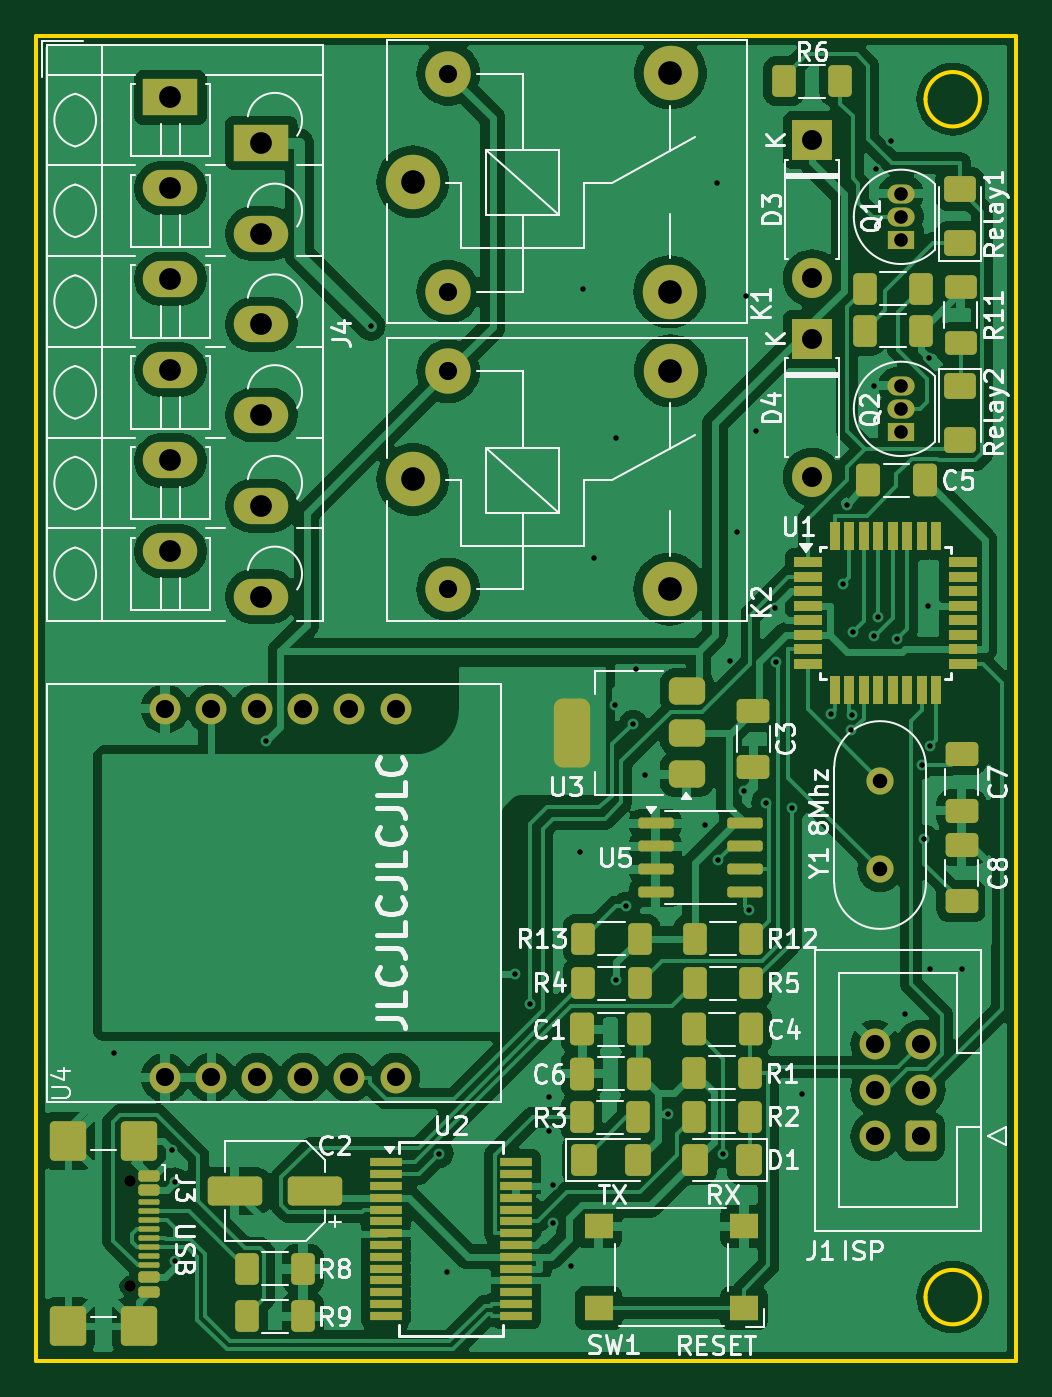
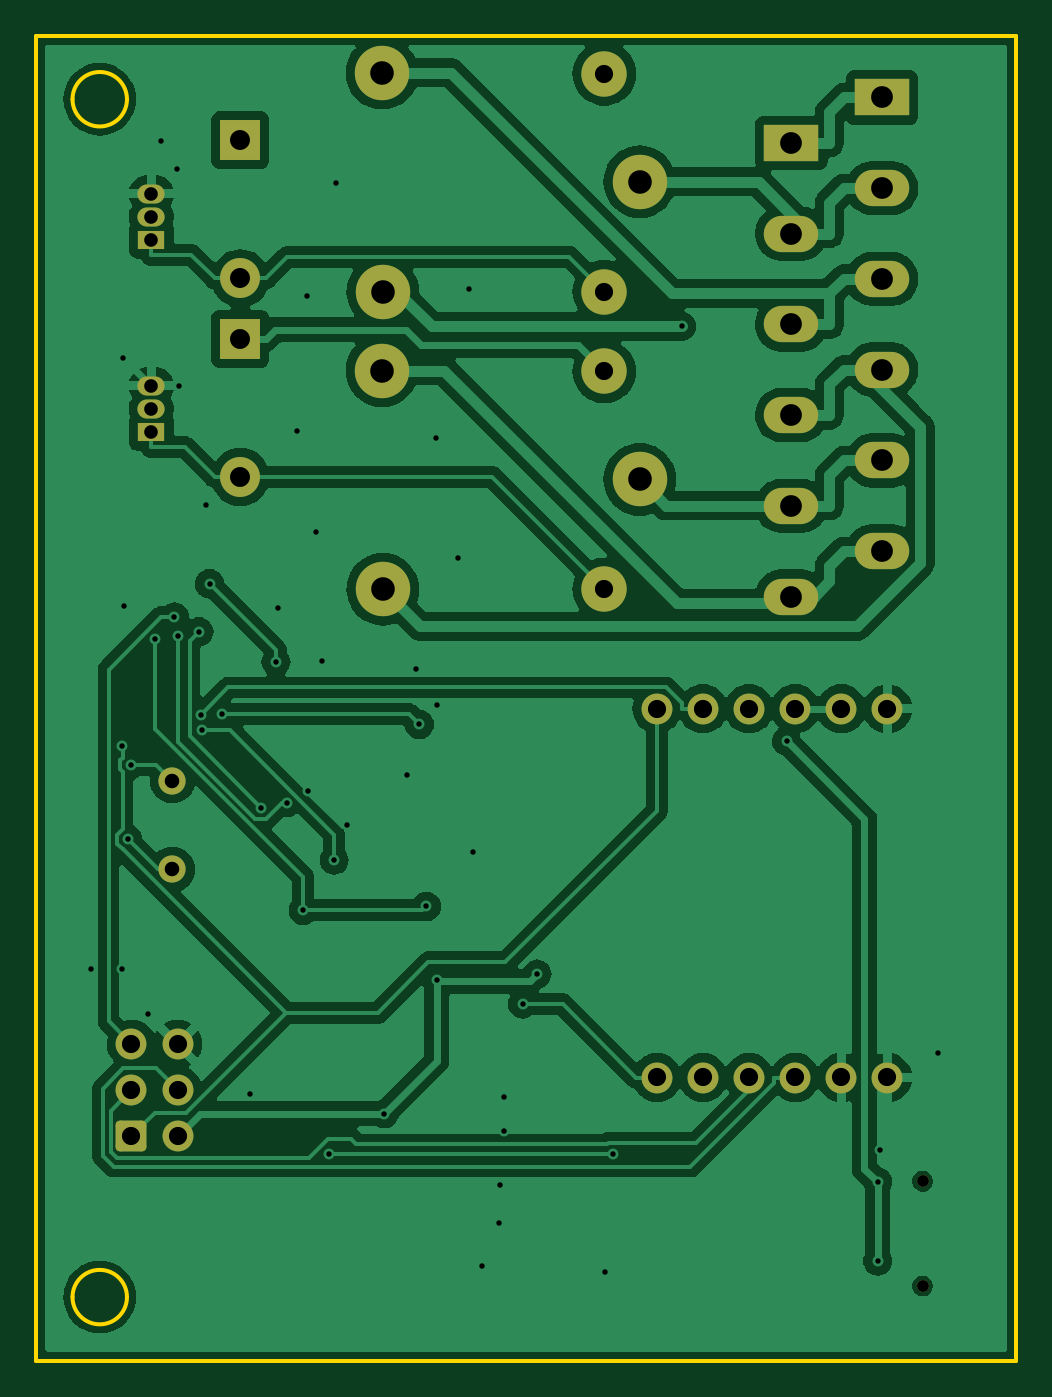
Circuit board: 11 layer files. Board 54.0 x 73.0 mm.
- bottom_copper: kicad8_atmega328_relay_module-CuBottom.gbr (123171 bytes)
- top_copper: kicad8_atmega328_relay_module-CuTop.gbr (190365 bytes)
- outline: kicad8_atmega328_relay_module-EdgeCuts.gbr (1050 bytes)
- bottom_mask: kicad8_atmega328_relay_module-MaskBottom.gbr (3179 bytes)
- top_mask: kicad8_atmega328_relay_module-MaskTop.gbr (9619 bytes)
- drill: kicad8_atmega328_relay_module-NPTH.drl (379 bytes)
- drill: kicad8_atmega328_relay_module-PTH.drl (2612 bytes)
- paste: kicad8_atmega328_relay_module-PasteBottom.gbr (487 bytes)
- paste: kicad8_atmega328_relay_module-PasteTop.gbr (7509 bytes)
- bottom_silk: kicad8_atmega328_relay_module-SilkBottom.gbr (3191 bytes)
- top_silk: kicad8_atmega328_relay_module-SilkTop.gbr (85835 bytes)

=== bottom_copper: kicad8_atmega328_relay_module-CuBottom.gbr (123171 bytes, source omitted) ===
=== top_copper: kicad8_atmega328_relay_module-CuTop.gbr (190365 bytes, source omitted) ===
=== outline: kicad8_atmega328_relay_module-EdgeCuts.gbr ===
%TF.GenerationSoftware,KiCad,Pcbnew,8.0.1*%
%TF.CreationDate,2024-07-07T22:58:04+02:00*%
%TF.ProjectId,kicad8_atmega328_relay_module,6b696361-6438-45f6-9174-6d6567613332,rev?*%
%TF.SameCoordinates,Original*%
%TF.FileFunction,Profile,NP*%
%FSLAX46Y46*%
G04 Gerber Fmt 4.6, Leading zero omitted, Abs format (unit mm)*
G04 Created by KiCad (PCBNEW 8.0.1) date 2024-07-07 22:58:04*
%MOMM*%
%LPD*%
G01*
G04 APERTURE LIST*
%TA.AperFunction,Profile*%
%ADD10C,0.200000*%
%TD*%
G04 APERTURE END LIST*
D10*
X112000000Y-103000000D02*
X112000000Y-30000000D01*
X112000000Y-30000000D02*
X58000000Y-30000000D01*
X58000000Y-103000000D02*
X112000000Y-103000000D01*
X110000000Y-99500000D02*
G75*
G02*
X107000000Y-99500000I-1500000J0D01*
G01*
X107000000Y-99500000D02*
G75*
G02*
X110000000Y-99500000I1500000J0D01*
G01*
X110000000Y-33500000D02*
G75*
G02*
X107000000Y-33500000I-1500000J0D01*
G01*
X107000000Y-33500000D02*
G75*
G02*
X110000000Y-33500000I1500000J0D01*
G01*
X58000000Y-30000000D02*
X58000000Y-103000000D01*
M02*

=== bottom_mask: kicad8_atmega328_relay_module-MaskBottom.gbr (3179 bytes, source withheld) ===
=== top_mask: kicad8_atmega328_relay_module-MaskTop.gbr (9619 bytes, source omitted) ===
=== drill: kicad8_atmega328_relay_module-NPTH.drl ===
M48
; DRILL file {KiCad 8.0.1} date 2024-07-07T22:58:04+0200
; FORMAT={-:-/ absolute / inch / decimal}
; #@! TF.CreationDate,2024-07-07T22:58:04+02:00
; #@! TF.GenerationSoftware,Kicad,Pcbnew,8.0.1
; #@! TF.FileFunction,NonPlated,1,2,NPTH
FMAT,2
INCH
; #@! TA.AperFunction,NonPlated,NPTH,ComponentDrill
T1C0.0256
%
G90
G05
T1
X2.4868Y-3.6657
X2.4868Y-3.8933
M30

=== drill: kicad8_atmega328_relay_module-PTH.drl ===
M48
; DRILL file {KiCad 8.0.1} date 2024-07-07T22:58:04+0200
; FORMAT={-:-/ absolute / inch / decimal}
; #@! TF.CreationDate,2024-07-07T22:58:04+02:00
; #@! TF.GenerationSoftware,Kicad,Pcbnew,8.0.1
; #@! TF.FileFunction,Plated,1,2,PTH
FMAT,2
INCH
; #@! TA.AperFunction,Plated,PTH,ViaDrill
T1C0.0118
; #@! TA.AperFunction,Plated,PTH,ComponentDrill
T2C0.0295
; #@! TA.AperFunction,Plated,PTH,ComponentDrill
T3C0.0315
; #@! TA.AperFunction,Plated,PTH,ComponentDrill
T4C0.0394
; #@! TA.AperFunction,Plated,PTH,ComponentDrill
T5C0.0433
; #@! TA.AperFunction,Plated,PTH,ComponentDrill
T6C0.0472
; #@! TA.AperFunction,Plated,PTH,ComponentDrill
T7C0.0512
%
G90
G05
T1
X2.4528Y-3.3878
X2.5787Y-3.5984
X2.5841Y-3.8393
X2.5841Y-3.6673
X2.7816Y-2.7113
X3.0096Y-1.8112
X3.1576Y-3.6059
X3.1752Y-3.8622
X3.3228Y-3.2165
X3.3543Y-3.2815
X3.3957Y-3.4843
X3.3957Y-3.5571
X3.4035Y-3.6752
X3.4055Y-3.7559
X3.4429Y-3.8504
X3.4626Y-2.9508
X3.4705Y-1.7303
X3.4941Y-2.315
X3.5394Y-2.6339
X3.5409Y-3.2298
X3.5413Y-2.0531
X3.5632Y-3.0699
X3.5784Y-2.6749
X3.5846Y-2.5551
X3.6043Y-2.784
X3.6544Y-3.5194
X3.7343Y-2.8937
X3.7598Y-1.5
X3.7631Y-2.9695
X3.7742Y-3.6059
X3.7894Y-2.5374
X3.8031Y-2.2579
X3.8189Y-2.8189
X3.8228Y-1.7461
X3.8304Y-3.0783
X3.8445Y-2.0394
X3.8661Y-2.8445
X3.8858Y-2.4232
X3.8892Y-2.5398
X3.9221Y-2.8557
X3.9449Y-3.4764
X4.0067Y-2.6524
X4.0333Y-2.3699
X4.0413Y-2.1988
X4.0501Y-2.6881
X4.0522Y-2.654
X4.0562Y-2.4739
X4.1004Y-1.9409
X4.1008Y-2.4826
X4.1043Y-1.4705
X4.1096Y-2.442
X4.1378Y-1.4094
X4.1507Y-2.4904
X4.1673Y-3.3031
X4.2045Y-2.7628
X4.2104Y-2.9242
X4.2185Y-2.4173
X4.2205Y-1.8799
X4.2223Y-2.7228
X4.2224Y-3.2047
X4.2913Y-3.2047
T2
X4.1594Y-1.524
X4.1594Y-1.574
X4.1594Y-1.624
X4.1594Y-1.9406
X4.1594Y-1.9906
X4.1594Y-2.0406
T3
X4.1142Y-2.7972
X4.1142Y-2.9894
T4
X2.563Y-2.6409
X2.563Y-3.4409
X2.663Y-2.6409
X2.663Y-3.4409
X2.763Y-2.6409
X2.763Y-3.4409
X2.863Y-2.6409
X2.863Y-3.4409
X2.963Y-2.6409
X2.963Y-3.4409
X3.063Y-2.6409
X3.063Y-3.4409
X3.1772Y-1.2638
X3.1772Y-1.7362
X3.1772Y-1.9094
X3.1772Y-2.3819
X4.1028Y-3.3685
X4.1028Y-3.4685
X4.1028Y-3.5685
X4.2028Y-3.3685
X4.2028Y-3.4685
X4.2028Y-3.5685
T5
X3.9665Y-1.4075
X3.9665Y-1.7075
X3.9665Y-1.8382
X3.9665Y-2.1382
T6
X2.5748Y-1.315
X2.5748Y-1.5118
X2.5748Y-1.7087
X2.5748Y-1.9055
X2.5748Y-2.1024
X2.5748Y-2.2992
X2.7717Y-1.4134
X2.7717Y-1.6102
X2.7717Y-1.8071
X2.7717Y-2.0039
X2.7717Y-2.2008
X2.7717Y-2.3976
T7
X3.1004Y-1.498
X3.1004Y-2.1437
X3.6575Y-1.7362
X3.6575Y-2.3819
X3.6594Y-1.2618
X3.6594Y-1.9075
M30

=== paste: kicad8_atmega328_relay_module-PasteBottom.gbr ===
%TF.GenerationSoftware,KiCad,Pcbnew,8.0.1*%
%TF.CreationDate,2024-07-07T22:58:04+02:00*%
%TF.ProjectId,kicad8_atmega328_relay_module,6b696361-6438-45f6-9174-6d6567613332,rev?*%
%TF.SameCoordinates,Original*%
%TF.FileFunction,Paste,Bot*%
%TF.FilePolarity,Positive*%
%FSLAX46Y46*%
G04 Gerber Fmt 4.6, Leading zero omitted, Abs format (unit mm)*
G04 Created by KiCad (PCBNEW 8.0.1) date 2024-07-07 22:58:04*
%MOMM*%
%LPD*%
G01*
G04 APERTURE LIST*
G04 APERTURE END LIST*
M02*

=== paste: kicad8_atmega328_relay_module-PasteTop.gbr (7509 bytes, source omitted) ===
=== bottom_silk: kicad8_atmega328_relay_module-SilkBottom.gbr (3191 bytes, source withheld) ===
=== top_silk: kicad8_atmega328_relay_module-SilkTop.gbr (85835 bytes, source omitted) ===
